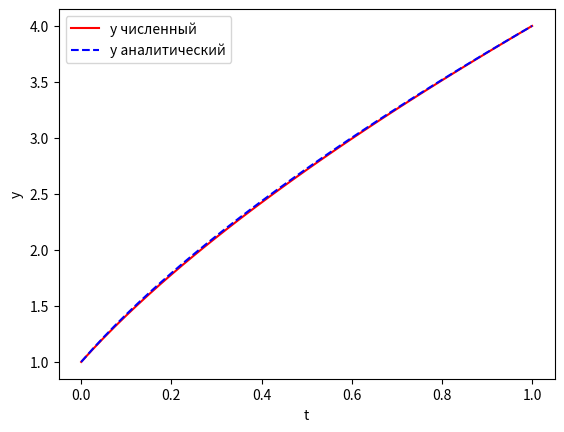

Write the Python code that produced this figure.
from scipy.optimize import minimize
import matplotlib.pyplot as plt
import numpy as np


num_of_fractions = 41
t = np.linspace(0, 1, num_of_fractions)
dt = t[1] - t[0]


def f(y):
    return np.sum(y[1:] * (((y[1:] - y[:-1]) / dt) ** 2), axis=0)


y0 = [.5 for x in range(0, num_of_fractions)]
bounds = [(None, None) for x in range(0, num_of_fractions)]
bounds[0], bounds[-1] = (1.0, 1.0), (4.0, 4.0)

res = minimize(f, y0, method='l-bfgs-b', bounds=bounds)


def f_analytical(t):
    return [(7 * elem + 1) ** (2 / 3) for elem in t]


# Построим график и убедимся, что численное и аналитическое решения совпали
plt.plot(t, res.x, 'r', t, f_analytical(t), '--b')
plt.xlabel('t')
plt.ylabel('y')
plt.legend(('y численный', 'y аналитический'))
plt.show()
